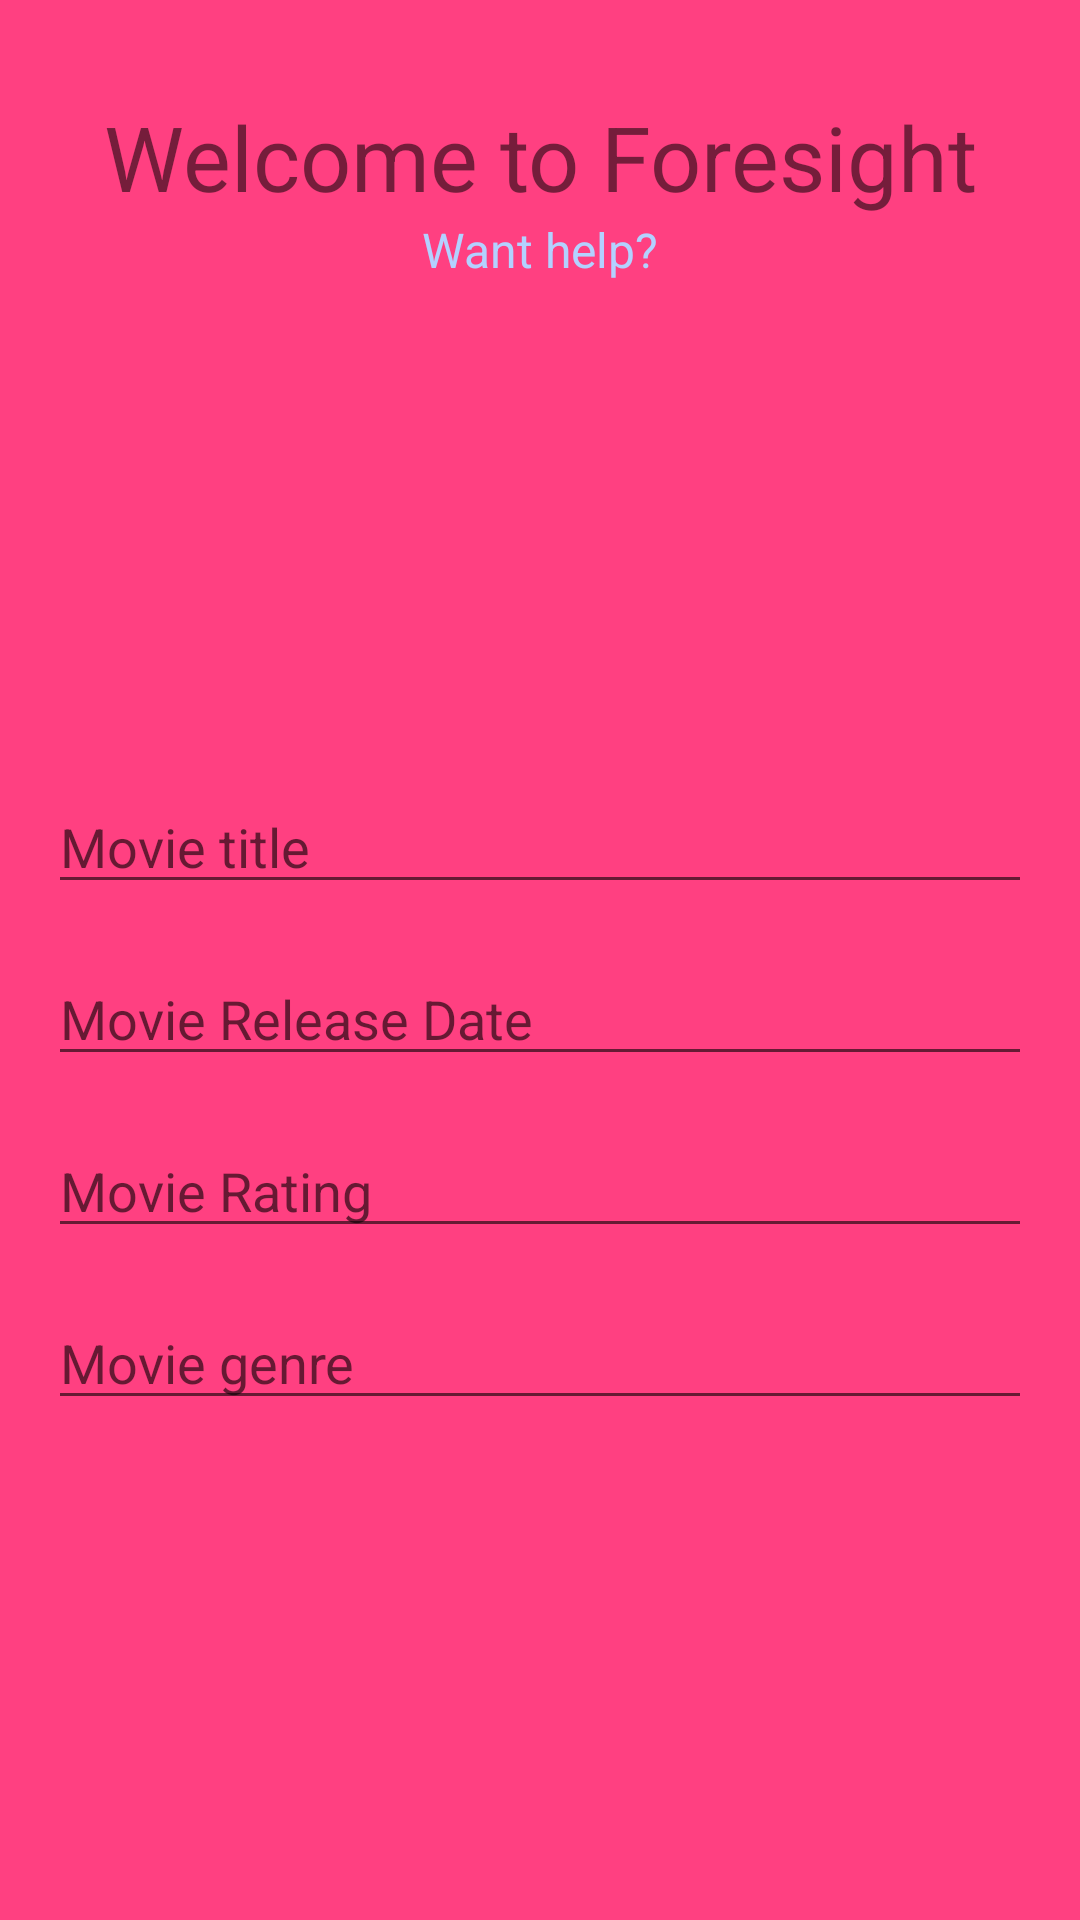

This screen was rendered from an Android layout file. Write that file and the resources it references.
<!-- AndroidManifest.xml: application theme Theme.AppCompat.Light.NoActionBar -->
<!-- res/layout/activity_foresight.xml -->
<?xml version="1.0" encoding="utf-8"?>
<ScrollView
    xmlns:android="http://schemas.android.com/apk/res/android"
    xmlns:app="http://schemas.android.com/apk/res-auto"
    xmlns:tools="http://schemas.android.com/tools"
    android:layout_width="match_parent"
    android:layout_height="match_parent"
    android:background="@color/colorAccent">

    <android.support.constraint.ConstraintLayout
    android:layout_width="match_parent"
    android:layout_height="wrap_content"
    android:layout_marginLeft="16dp"
    android:layout_marginRight="16dp">

        <TextView
            android:id="@+id/welcome_text_view"
            android:layout_width="wrap_content"
            android:layout_height="wrap_content"
            android:layout_marginTop="32dp"
            android:text="Welcome to Foresight"
            android:textSize="30sp"
            app:layout_constraintEnd_toEndOf="parent"
            app:layout_constraintStart_toStartOf="parent"
            app:layout_constraintTop_toTopOf="parent" />
        <TextView
            android:id="@+id/get_suggestions_button"
            android:layout_width="match_parent"
            android:layout_height="wrap_content"
            android:text="Want help?"
            android:textColor="@color/pastel_blue"
            android:textSize="16sp"
            android:gravity="center"
            app:layout_constraintTop_toBottomOf="@id/welcome_text_view"/>
        <ImageView
            android:id="@+id/poster_image_view"
            android:layout_width="match_parent"
            android:layout_height="150dp"
            android:src="@drawable/ic_movies_blue"
            app:layout_constraintTop_toBottomOf="@id/get_suggestions_button"/>
        <EditText
            android:id="@+id/movie_title_text_view"
            android:layout_width="match_parent"
            android:layout_height="wrap_content"
            android:hint="Movie title"
            android:inputType="textVisiblePassword"
            app:layout_constraintTop_toBottomOf="@id/poster_image_view"
            android:layout_marginTop="16dp"/>
        <EditText
            android:id="@+id/movie_release_date_text_view"
            android:layout_width="match_parent"
            android:layout_height="wrap_content"
            android:hint="Movie Release Date"
            android:inputType="textVisiblePassword"
            app:layout_constraintTop_toBottomOf="@id/movie_title_text_view"
            android:layout_marginTop="16dp"/>
        <EditText
            android:id="@+id/movie_rating_text_view"
            android:layout_width="match_parent"
            android:layout_height="wrap_content"
            android:hint="Movie Rating"
            android:inputType="textVisiblePassword"
            app:layout_constraintTop_toBottomOf="@id/movie_release_date_text_view"
            android:layout_marginTop="16dp"/>
        <EditText
            android:id="@+id/movie_genre_text_view"
            android:layout_width="match_parent"
            android:layout_height="wrap_content"
            android:hint="Movie genre"
            android:inputType="textVisiblePassword"
            app:layout_constraintTop_toBottomOf="@id/movie_rating_text_view"
            android:layout_marginTop="16dp" />
    </android.support.constraint.ConstraintLayout>
</ScrollView>
<!-- resources referenced by this layout -->
<resources>
  <color name="colorAccent">#FF4081</color>
  <color name="pastel_blue">#B3D1FF</color>
</resources>
